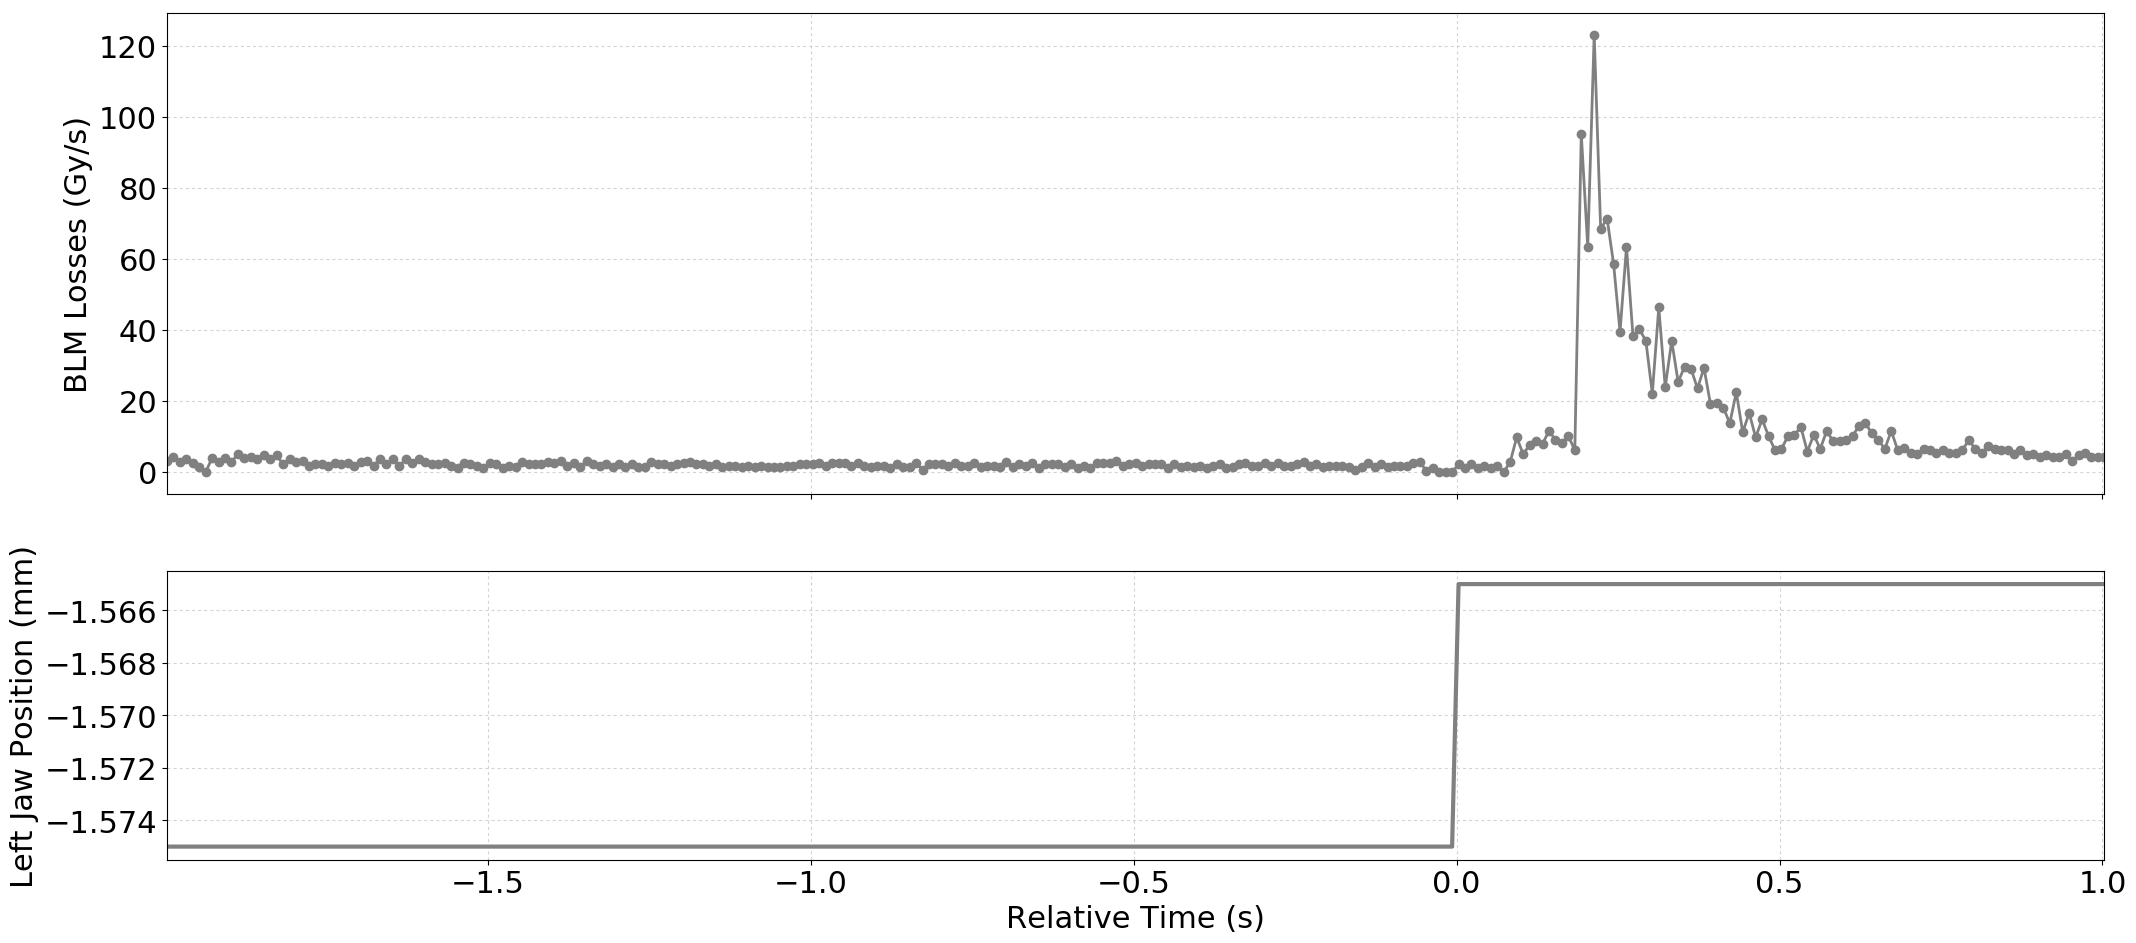

Data behind this chart, as committed beside it:
Timestamp, position, BLMTI.06L7.B1E10_TCP.D6L7.B1
1494170737590, -1.575, 3.258e-06
1494170737600, -1.575, 4.343999999999999e-06
1494170737610, -1.575, 2.8960000000000003e-06
1494170737620, -1.575, 3.62e-06
1494170737630, -1.575, 2.5340000000000002e-06
1494170737640, -1.575, 1.4480000000000002e-06
1494170737650, -1.575, 0.0
1494170737660, -1.575, 3.982e-06
1494170737670, -1.575, 2.8960000000000003e-06
1494170737680, -1.575, 3.982e-06
1494170737690, -1.575, 2.8960000000000003e-06
1494170737700, -1.575, 5.0680000000000004e-06
1494170737710, -1.575, 3.982e-06
1494170737720, -1.575, 4.343999999999999e-06
1494170737730, -1.575, 3.62e-06
1494170737740, -1.575, 4.706e-06
1494170737750, -1.575, 3.62e-06
1494170737760, -1.575, 4.706e-06
1494170737770, -1.575, 2.1719999999999997e-06
1494170737780, -1.575, 3.62e-06
1494170737790, -1.575, 2.8960000000000003e-06
1494170737800, -1.575, 3.258e-06
1494170737810, -1.575, 1.81e-06
1494170737820, -1.575, 2.1719999999999997e-06
1494170737830, -1.575, 2.1719999999999997e-06
1494170737840, -1.575, 1.81e-06
1494170737850, -1.575, 2.5340000000000002e-06
1494170737860, -1.575, 2.1719999999999997e-06
1494170737870, -1.575, 2.5340000000000002e-06
1494170737880, -1.575, 1.81e-06
1494170737890, -1.575, 2.8960000000000003e-06
1494170737900, -1.575, 3.258e-06
1494170737910, -1.575, 1.81e-06
1494170737920, -1.575, 3.62e-06
1494170737930, -1.575, 2.1719999999999997e-06
1494170737940, -1.575, 3.62e-06
1494170737950, -1.575, 1.81e-06
1494170737960, -1.575, 3.62e-06
1494170737970, -1.575, 2.5340000000000002e-06
1494170737980, -1.575, 3.62e-06
1494170737990, -1.575, 2.8960000000000003e-06
1494170738000, -1.575, 2.1719999999999997e-06
1494170738010, -1.575, 2.1719999999999997e-06
1494170738020, -1.575, 2.5340000000000002e-06
1494170738030, -1.575, 1.81e-06
1494170738040, -1.575, 1.0859999999999999e-06
1494170738050, -1.575, 2.5340000000000002e-06
1494170738060, -1.575, 2.1719999999999997e-06
1494170738070, -1.575, 1.81e-06
1494170738080, -1.575, 1.0859999999999999e-06
1494170738090, -1.575, 2.5340000000000002e-06
1494170738100, -1.575, 2.1719999999999997e-06
1494170738110, -1.575, 1.0859999999999999e-06
1494170738120, -1.575, 1.81e-06
1494170738130, -1.575, 1.4480000000000002e-06
1494170738140, -1.575, 2.8960000000000003e-06
1494170738150, -1.575, 2.1719999999999997e-06
1494170738160, -1.575, 2.1719999999999997e-06
1494170738170, -1.575, 2.1719999999999997e-06
1494170738180, -1.575, 2.8960000000000003e-06
... 241 more rows
